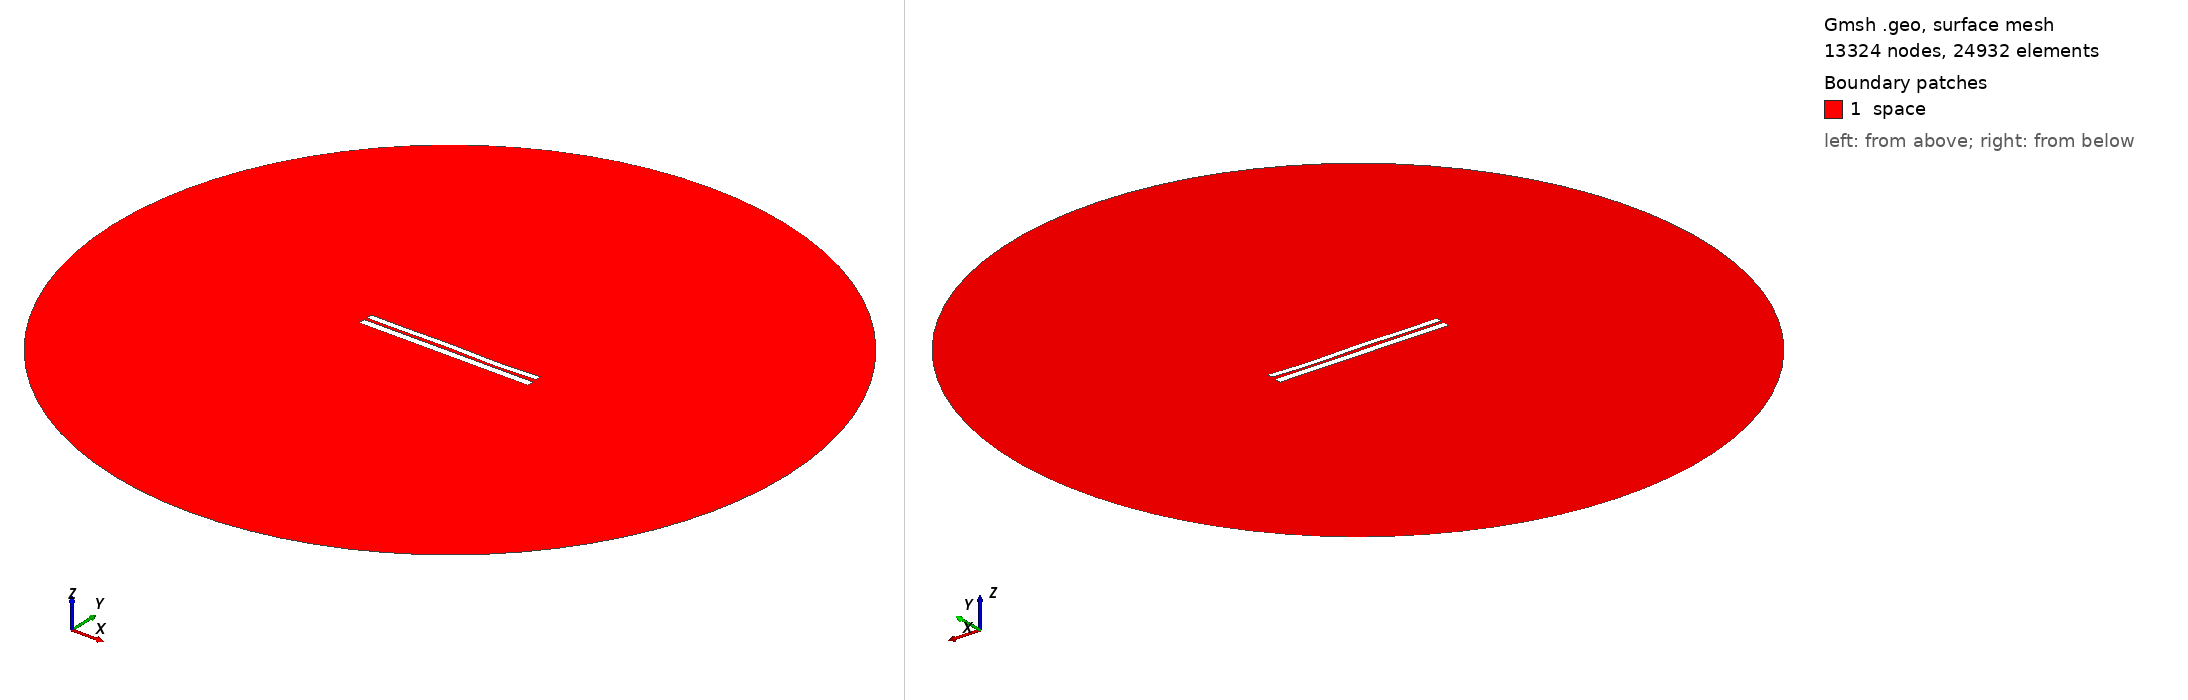

Gmsh geometry script, surface-meshed: 13324 nodes, 24932 surface elements. Boundary patches (legend numbers): 1 space. Left view from above one corner, right view from below the opposite corner. Legend entries are the model's physical surfaces. The drawing asked Gmsh for element sizes between 1% and 20% of the model's largest extent; the script's own settings can give other sizes.

=== 6571.geo (drawn) ===
//---------------------------------------
// Geometry kernel
//---------------------------------------

SetFactory("OpenCASCADE");



//---------------------------------------
// Parameters of the geometry
//---------------------------------------

// Overetch of the upper plate
overetch = 0.25;

// Distance between the plates
distance = 1.5;

// Discretization over the x axis (for the deformation)
nx = 50; 

// Length of the plate
L = 100 - overetch; 

// Number of modes
n = 4; 

// 1st mode coefficient
coeff(1) = 0.0;
beta(1) = 0.596864 * 3.1415926535 / L;

// 2nd mode coefficient
coeff(2) = 0.0;
beta(2) = 1.49418 * 3.1415926535 / L;

// 3rd mode coefficient
coeff(3) = 0.15;
beta(3) = 2.50025 * 3.1415926535 / L;

// 4th mode coefficient
coeff(4) = -0.15;
beta(4) = 3.49999 * 3.1415926535 / L;



//---------------------------------------
// Upper plate (deformed rectangle)
//---------------------------------------

// Coordiantes of the upper plate
xmin = -50;
xmax = 50 - overetch;

// Height of the upper plate
yheight = 4 - 2 * overetch;

// Indexes of the points
UpperID[] = {};
LowerID[] = {};
LeftID[] = {};
RightID[] = {};

// Point index
p = 1;

// Horizontal edges
For i In {1:nx}
    x = xmin + (i-1)*(xmax - xmin)/(nx-1);

    y_bottom = distance / 2 + overetch;
    For j In {1:n}
        C = (Cosh(beta(j)*L) + Cos(beta(j)*L)) / (Sinh(beta(j)*L) + Sin(beta(j)*L));
        y_bottom  = y_bottom + coeff(j) * (Cosh(beta(j)*(x+50)) - Cos(beta(j)*(x+50)) - C * (Sinh(beta(j)*(x+50)) - Sin(beta(j)*(x+50))));
    EndFor

    y_top = y_bottom + yheight;

    Point(p) = {x, y_top, 0, 1.0};
    UpperID[i] = p;
    p = p + 1;

    Point(p) = {x, y_bottom, 0, 1.0};
    LowerID[i] = p;
    p = p + 1;
EndFor

// Create point lists
UpperPts[] = {}; LowerPts[] = {};
For i In {1:nx}
  UpperPts[] += {UpperID[i]};
  LowerPts[] += {LowerID[i]};
EndFor

// Build splines
Spline(1) = {UpperPts[]};
Spline(2) = {LowerPts[]};
Line(3) = {LowerPts[nx-1], UpperPts[nx-1]};
Line(4) = {LowerPts[0], UpperPts[0]};

// Build the plane surface
Curve Loop(1) = {2, 3, -1, -4};
Plane Surface(1) = {1};



//---------------------------------------
// Lower plate (rectangle)
//---------------------------------------

// Vertices
Point(1001) = {-50, -1, 0, 1.0};
Point(1002) = { 50, -1, 0, 1.0};
Point(1003) = { 50,  -5, 0, 1.0};
Point(1004) = {-50,  -5, 0, 1.0};

// Edges
Line(5) = {1001, 1002};
Line(6) = {1002, 1003};
Line(7) = {1003, 1004};
Line(8) = {1004, 1001};

// Plane surface
Line Loop(2) = {5, 6, 7, 8};
Plane Surface(2) = {2}; 



//---------------------------------------
// Outer (fictious) boundary
//---------------------------------------

// Points
Point(1005) = {0, 0, 0};       // Center
Point(1006) = {200, 0, 0};     // Start point
Point(1007) = {0, 200, 0};     // 90 degrees
Point(1008) = {-200, 0, 0};    // 180 degrees
Point(1009) = {0, -200, 0};    // 270 degrees

// Circle arcs (each needs start, center, end)
Circle(9) = {1006, 1005, 1007};
Circle(10) = {1007, 1005, 1008};
Circle(11) = {1008, 1005, 1009};
Circle(12) = {1009, 1005, 1006};

// Plane surface for the entire domain
Curve Loop(3) = {9, 10, 11, 12};
Surface(3) = {3};

// Subtract the plates from the whole domain to obtain the actual domain where we want to solve the equations
BooleanDifference{ Surface{3}; Delete; }{ Surface{1}; Surface{2}; Delete; }




//---------------------------------------
// Transfinite Lines/Curves
//---------------------------------------

// Set the number of points on the boundaries
r = 7;

// Plates
Transfinite Curve {1, 2} = 50*r Using Progression 1;
Transfinite Curve {3, 4} = 2*r Using Progression 1;
Transfinite Line {5, 7} = 50*r Using Progression 1;
Transfinite Line {6, 8} = 2*r Using Progression 1;

// Outer boundary
Transfinite Line {9, 10, 11, 12} = 20 Using Progression 1;



//---------------------------------------
// Physical groups
//---------------------------------------                

// Physical curves (boundaries)
Physical Line("force_segment", 10) = {2};
Physical Line("upper_plate", 11) = {1, 3, 4};
Physical Line("lower_plate", 12) = {5, 6, 7, 8};
Physical Line("boundary", 20) = {9, 10, 11, 12};

// Physical Surfaces
Physical Surface("space", 30) = {3};



//---------------------------------------
// 6. Generate the Mesh
//---------------------------------------

// 2D mesh generation
Mesh 2;
